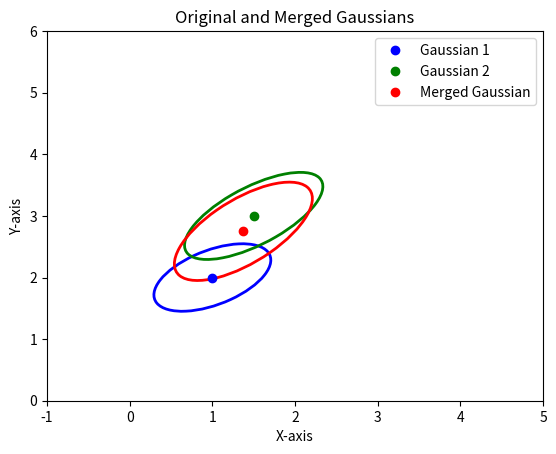

Reproduce this figure in Python.
import numpy as np
import matplotlib.pyplot as plt
from matplotlib.patches import Ellipse

def merge_gaussians(pi1, mu1, cov1, n1, pi2, mu2, cov2, n2):
    # Calculate the combined weight
    
    _n1 = pi1*n1 # support of gaussian 1
    _n2 = pi2*n2 # support of gaussian 2
    _n =  _n1 + _n2 # combined support

    pi = (_n1 + _n2)/(n1 + n2) # combined rep = combined_support/original_support
    
    # Calculate the new mean
    mu = (_n1 * mu1 + _n2 * mu2) / _n
    
    # Calculate the new covariance
    cov = (_n1 * (cov1 + np.outer(mu1 - mu, mu1 - mu)) + 
           _n2 * (cov2 + np.outer(mu2 - mu, mu2 - mu))) / _n
    
    return pi, mu, cov

def merge_gaussians2(pi1, mu1, cov1, n1, pi2, mu2, cov2, n2):
    
    # Calculate the combined weight
    
    _n1 = pi1*n1 # support of gaussian 1
    _n2 = pi2*n2 # support of gaussian 2
    _n =  _n1 + _n2 # combined support
    n = n1 + n2

    w1 = _n1/n
    mom1 = _n1*mu1
    MOM1 = _n1*(cov1 + np.outer(mu1, mu1))

    w2 = _n2/n
    mom2 = _n2*mu2
    MOM2 = _n2*(cov2 + np.outer(mu2, mu2))

    mom = mom1 + mom2
    MOM = MOM1 + MOM2

    # recover
    mu =  mom/_n
    cov = MOM/_n - np.outer(mu, mu)
    pi = w1 + w2

    return pi, mu, cov


def plot_gaussian(ax, mean, cov, label, color):
    # Plot the mean as a point
    ax.plot(mean[0], mean[1], 'o', color=color, label=label)
    
    # Plot the covariance as an ellipse
    eigenvalues, eigenvectors = np.linalg.eigh(cov)
    order = eigenvalues.argsort()[::-1]
    eigenvalues, eigenvectors = eigenvalues[order], eigenvectors[:, order]
    angle = np.degrees(np.arctan2(*eigenvectors[:,0][::-1]))
    width, height = 2 * np.sqrt(eigenvalues)
    
    ellipse = Ellipse(xy=mean, width=width, height=height, angle=angle, edgecolor=color, fc='None', lw=2)
    ax.add_patch(ellipse)

# Example parameters for the two Gaussians
pi1 = 0.4
n1 = 1000
mu1 = np.array([1.0, 2.0])
cov1 = np.array([[0.5, 0.2], [0.2, 0.3]])

pi2 = 0.6
n2 = 2000
mu2 = np.array([1.5, 3.0])
cov2 = np.array([[0.7, 0.4], [0.4, 0.5]])

# Merging the two Gaussians
pi, mu, cov = merge_gaussians2(pi1, mu1, cov1, n1, pi2, mu2, cov2, n2)
print(pi, mu, cov)
# Plot the original and merged Gaussians
fig, ax = plt.subplots()

plot_gaussian(ax, mu1, cov1, 'Gaussian 1', 'blue')
plot_gaussian(ax, mu2, cov2, 'Gaussian 2', 'green')
plot_gaussian(ax, mu, cov, 'Merged Gaussian', 'red')

ax.set_xlim(-1, 5)
ax.set_ylim(0, 6)
ax.set_xlabel('X-axis')
ax.set_ylabel('Y-axis')
ax.legend()
ax.set_title('Original and Merged Gaussians')
plt.show()
